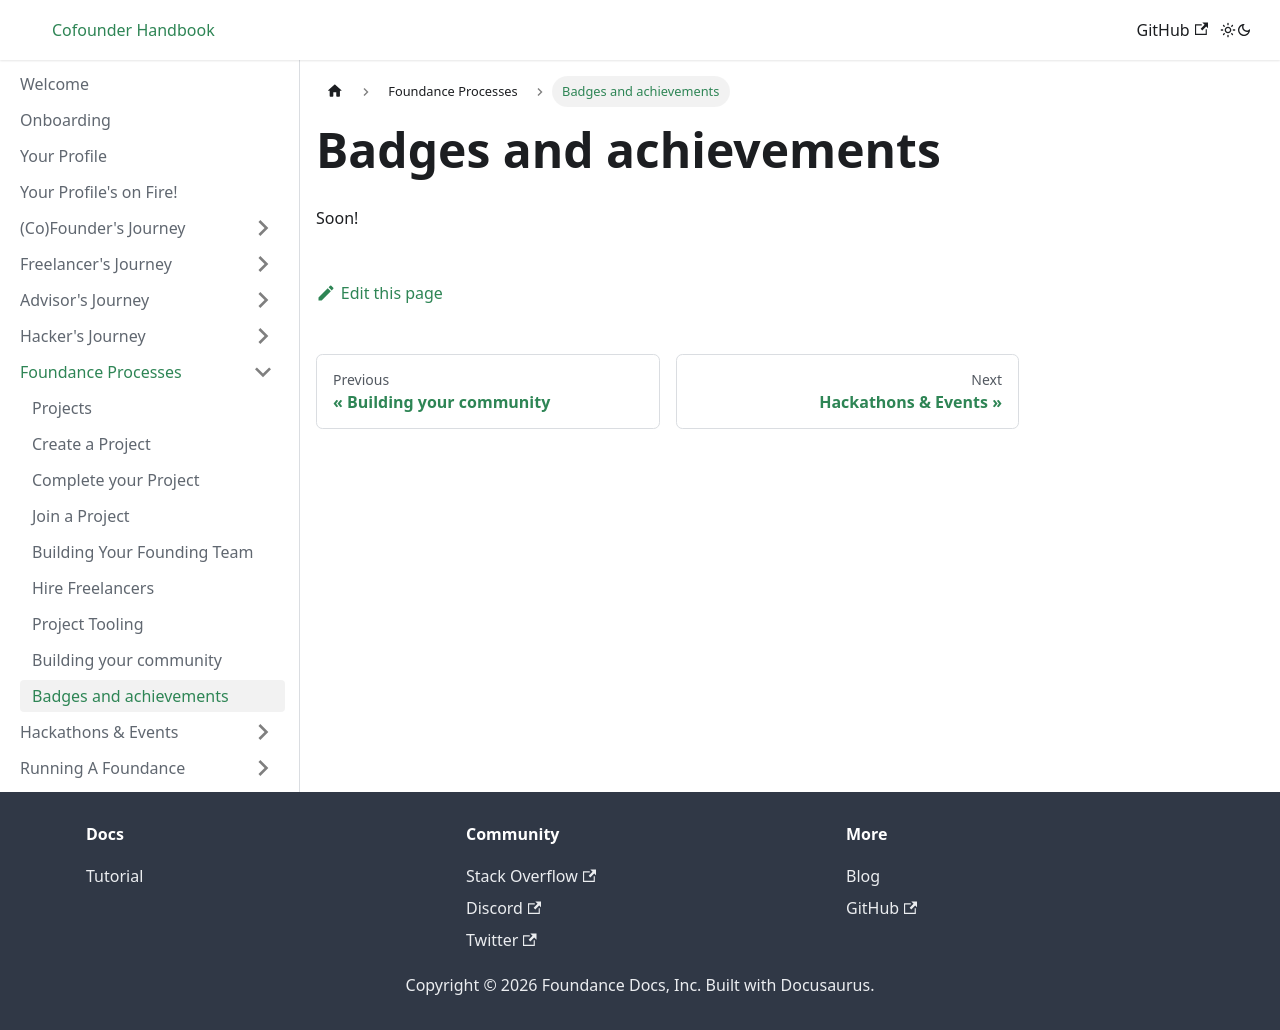

repository: foundance/foundance-docs · page: tutorial-basics/achievements/index.html · generator: docusaurus

---
sidebar_position: 6
---

import BrowserWindow from '../../src/components/BrowserWindow';
import Highlight from '../../src/components/Highlight';

# Badges and achievements

Soon!
